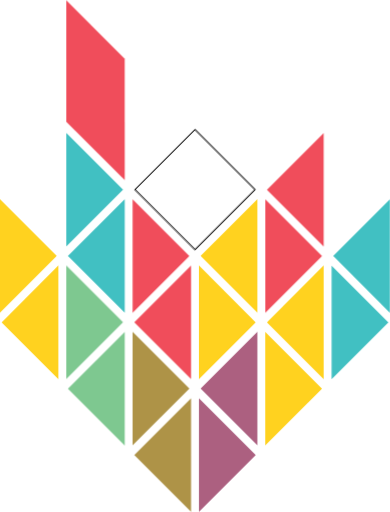
t = 0.00 s
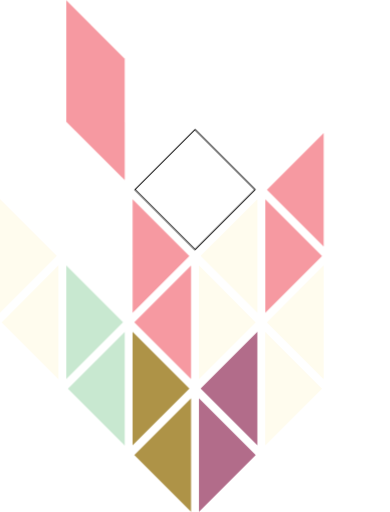
t = 0.50 s
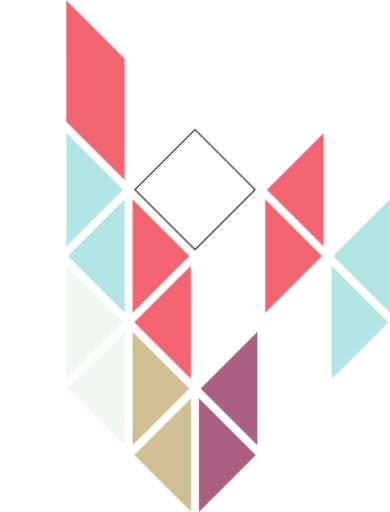
t = 0.58 s
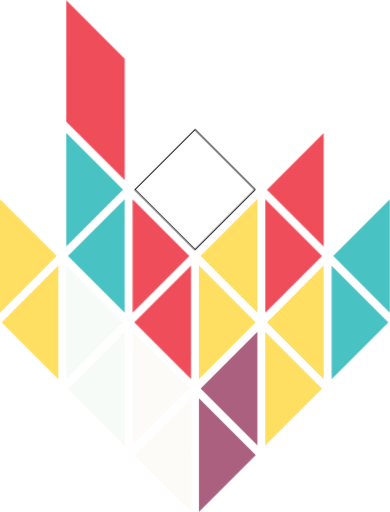
t = 0.73 s
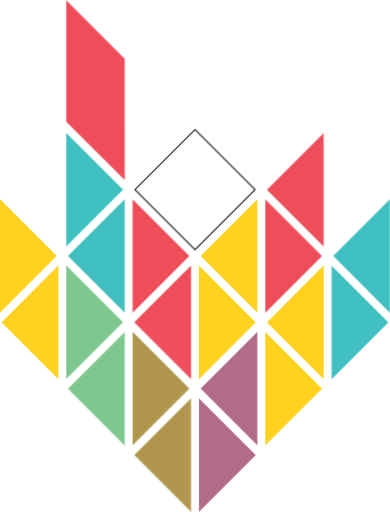
t = 1.03 s
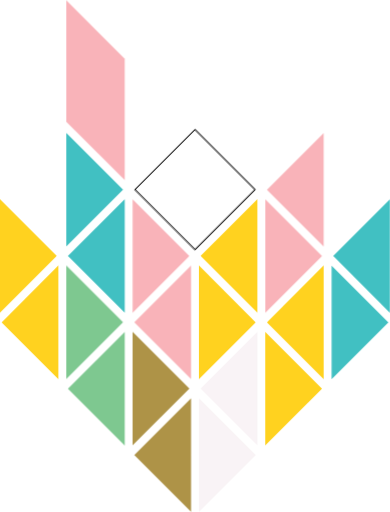
t = 1.20 s

The animated SVG that drew these frames (rendered in a browser with its animation timeline set to each time). Animation: 1 CSS @keyframes rule; one cycle of 1.50 s, repeats indefinitely.

<svg xmlns="http://www.w3.org/2000/svg" viewBox="0 0 394.11 516.83">
  <style>
    @keyframes fadeInOut {

      0%,
      60%,
      100% {
        opacity: 1;
      }

      30% {
        opacity: 0;
      }
    }

    /* Each color has the same animation but different delays */
    #purple {
      animation: fadeInOut 1s infinite;
      animation-delay: 0s;
    }

    #red {
      animation: fadeInOut 1s infinite;
      animation-delay: 0.1s;
    }

    #blue {
      animation: fadeInOut 1s infinite;
      animation-delay: 0.2s;
    }

    #yellow {
      animation: fadeInOut 1s infinite;
      animation-delay: 0.3s;
    }

    #green {
      animation: fadeInOut 1s infinite;
      animation-delay: 0.4s;
    }

    #brown {
      animation: fadeInOut 1s infinite;
      animation-delay: 0.5s;
    }

    /* No animation for white group */
    #white {
      opacity: 1;
    }
  </style>
  <g id="purple">
    <polygon points="258.41 459.47 201.05 516.83 201.05 402.11 258.41 459.47" fill="#ac6080" />
    <polygon points="260.07 335.09 260.07 449.81 202.71 392.45 260.07 335.09" fill="#ac6080" />
  </g>
  <g id="red">
    <polygon points="193.05 268.07 193.05 382.79 135.69 325.43 193.05 268.07" fill="#f04d5b" />
    <polygon points="327.09 134.03 327.09 248.75 269.73 191.4 327.09 134.03" fill="#f04d5b" />
    <polygon points="191.39 258.41 134.03 315.78 134.03 201.06 191.39 258.41" fill="#f04d5b" />
    <polygon points="325.43 258.41 325.43 258.42 268.07 315.77 268.07 201.06 325.43 258.41" fill="#f04d5b" />
    <polygon points="126.03 59.02 126.03 181.74 67.01 122.72 67.01 0 126.03 59.02" fill="#f04d5b" />
  </g>
  <g id="blue">
    <polygon points="392.45 325.43 335.09 382.79 335.09 268.07 392.45 325.43" fill="#41c0c2" />
    <polygon points="394.11 201.05 394.11 315.78 336.75 258.42 336.75 258.41 394.11 201.05" fill="#41c0c2" />
    <polygon points="126.03 201.06 126.03 315.77 68.67 258.42 68.67 258.41 126.03 201.06" fill="#41c0c2" />
    <polygon points="124.37 191.4 67.01 248.75 67.01 134.04 124.37 191.4" fill="#41c0c2" />
  </g>
  <g id="yellow">
    <polygon points="57.36 258.41 0 315.77 0 201.05 57.36 258.41" fill="#ffd21f" />
    <polygon points="59.01 268.07 59.01 382.79 1.65 325.43 59.01 268.07" fill="#ffd21f" />
    <polygon points="325.43 392.45 268.07 449.81 268.07 335.09 325.43 392.45" fill="#ffd21f" />
    <polygon points="327.09 268.07 327.09 382.79 269.73 325.43 327.09 268.07" fill="#ffd21f" />
    <polygon points="260.07 201.05 260.07 315.77 202.71 258.41 260.07 201.05" fill="#ffd21f" />
    <polygon points="258.41 325.43 201.05 382.79 201.05 268.07 258.41 325.43" fill="#ffd21f" />
  </g>
  <g id="green">
    <polygon points="124.38 325.43 67.01 382.79 67.01 268.07 124.38 325.43" fill="#7ec890" />
    <polygon points="126.03 335.09 126.03 449.81 68.67 392.45 126.03 335.09" fill="#7ec890" />
  </g>
  <g id="brown">
    <polygon points="191.39 392.45 134.03 449.81 134.03 335.09 191.39 392.45" fill="#ae9347" />
    <polygon points="193.05 402.11 193.05 516.83 135.69 459.47 193.05 402.11" fill="#ae9347" />
  </g>
  <g id="white">
    <rect x="154.16" y="148.43" width="85.78" height="85.78" transform="translate(-77.57 195.37) rotate(-45)"
      fill="#fff" stroke="black" />
  </g>
</svg>